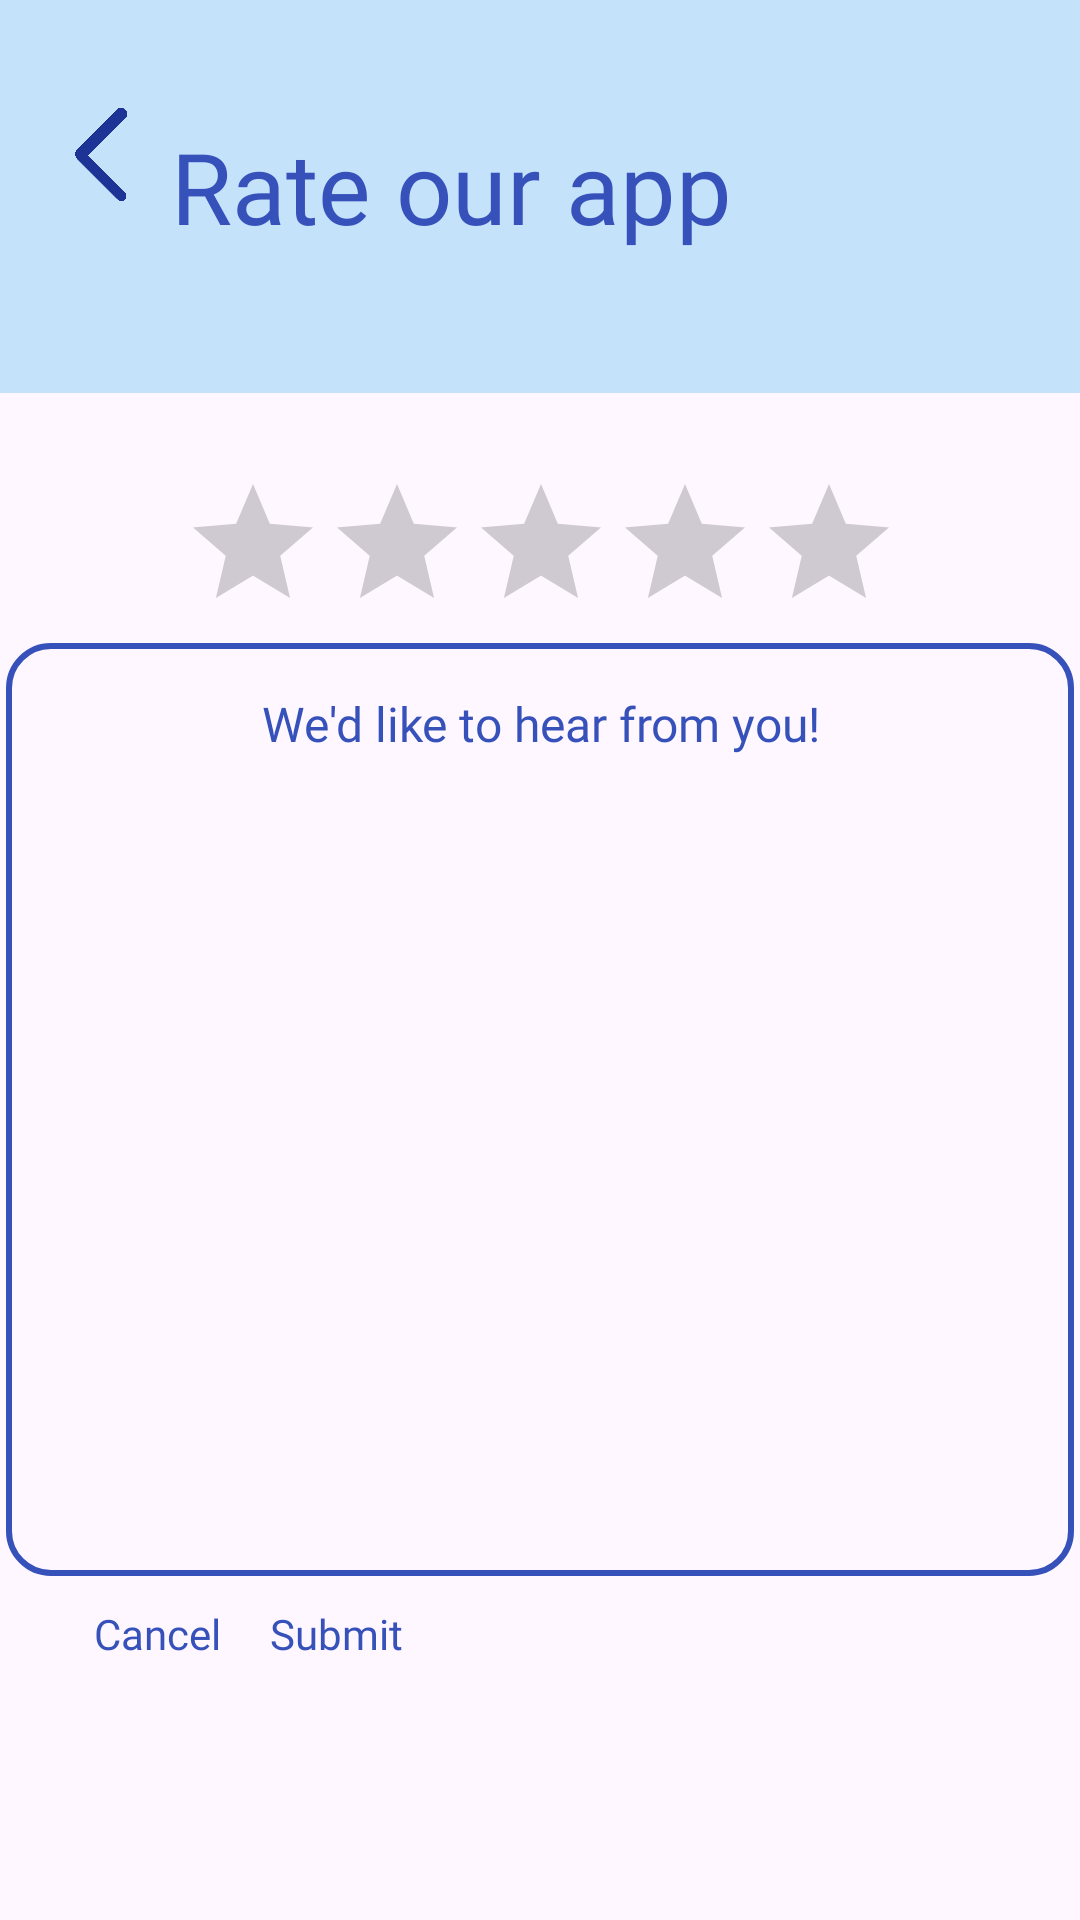

This screen was rendered from an Android layout file. Write that file and the resources it references.
<!-- AndroidManifest.xml: application theme Theme.Furbnb1 -->
<!-- res/layout/rate.xml -->
<?xml version="1.0" encoding="utf-8"?>
<androidx.constraintlayout.widget.ConstraintLayout xmlns:android="http://schemas.android.com/apk/res/android"
    xmlns:app="http://schemas.android.com/apk/res-auto"
    xmlns:tools="http://schemas.android.com/tools"
    android:layout_width="match_parent"
    android:layout_height="match_parent">

    <androidx.appcompat.widget.Toolbar
        android:id="@+id/toolbar"
        android:layout_width="411dp"
        android:layout_height="131dp"
        android:background="#C5E2FB"
        android:minHeight="?attr/actionBarSize"
        android:theme="?attr/actionBarTheme"
        app:layout_constraintBottom_toBottomOf="parent"
        app:layout_constraintEnd_toEndOf="parent"
        app:layout_constraintHorizontal_bias="0.0"
        app:layout_constraintStart_toStartOf="parent"
        app:layout_constraintTop_toTopOf="parent"
        app:layout_constraintVertical_bias="0.0" />

    <ImageView
        android:id="@+id/imageButton2"
        android:layout_width="40dp"
        android:layout_height="45dp"
        android:background="#00C4E1F9"
        android:tint="#1D3496"
        app:layout_constraintBottom_toBottomOf="parent"
        app:layout_constraintEnd_toEndOf="parent"
        app:layout_constraintHorizontal_bias="0.043"
        app:layout_constraintStart_toStartOf="parent"
        app:layout_constraintTop_toTopOf="parent"
        app:layout_constraintVertical_bias="0.049"
        app:srcCompat="@drawable/return_bttn"
        tools:ignore="ContentDescription,SpeakableTextPresentCheck,TouchTargetSizeCheck,UseAppTint" />

    <TextView
        android:id="@+id/textView7"
        android:layout_width="226dp"
        android:layout_height="47dp"
        android:layout_marginStart="7dp"
        android:layout_marginTop="40dp"
        android:layout_marginEnd="164dp"
        android:fontFamily="@font/poppins_extrabold"
        android:text="Rate our app"
        android:textColor="#3751BB"
        android:textSize="33sp"
        app:layout_constraintEnd_toEndOf="@+id/toolbar"
        app:layout_constraintHorizontal_bias="0.095"
        app:layout_constraintStart_toEndOf="@+id/imageButton2"
        app:layout_constraintTop_toTopOf="@+id/toolbar"
        tools:ignore="MissingConstraints" />

    <RatingBar
        android:id="@+id/ratingBar"
        android:layout_width="wrap_content"
        android:layout_height="wrap_content"
        android:numStars="5"
        android:progressTint="#F4BF4C"
        android:rating="0"
        android:secondaryProgressTint="#99B8FE"
        android:stepSize="1"
        app:layout_constraintBottom_toBottomOf="parent"
        app:layout_constraintEnd_toEndOf="parent"
        app:layout_constraintHorizontal_bias="0.502"
        app:layout_constraintStart_toStartOf="parent"
        app:layout_constraintTop_toBottomOf="@+id/toolbar"
        app:layout_constraintVertical_bias="0.058" />

    <TextView
        android:id="@+id/cancel_rate"
        android:layout_width="wrap_content"
        android:layout_height="wrap_content"
        android:fontFamily="@font/poppins"
        android:text="Cancel"
        android:textColor="#3751BB"
        app:layout_constraintBottom_toBottomOf="parent"
        app:layout_constraintEnd_toEndOf="parent"
        app:layout_constraintHorizontal_bias="0.099"
        app:layout_constraintStart_toStartOf="parent"
        app:layout_constraintTop_toBottomOf="@+id/editTextText"
        app:layout_constraintVertical_bias="0.102" />

    <TextView
        android:id="@+id/submit_rate"
        android:layout_width="wrap_content"
        android:layout_height="wrap_content"
        android:fontFamily="@font/poppins"
        android:text="Submit"
        android:textColor="#3751BB"
        app:layout_constraintBottom_toBottomOf="parent"
        app:layout_constraintEnd_toEndOf="parent"
        app:layout_constraintHorizontal_bias="0.285"
        app:layout_constraintStart_toStartOf="parent"
        app:layout_constraintTop_toBottomOf="@+id/editTextText"
        app:layout_constraintVertical_bias="0.102" />

    <EditText
        android:id="@+id/editTextText"
        android:layout_width="356dp"
        android:layout_height="311dp"
        android:background="@drawable/edit_rates"
        android:fontFamily="@font/poppins"
        android:gravity="top|center_horizontal"
        android:hint="We'd like to hear from you!"
        android:inputType="textMultiLine"
        android:maxLines="10"
        android:padding="16dp"
        android:scrollbars="vertical"
        android:textColor="#3751BB"
        android:textColorHint="#3751BB"
        android:textSize="16sp"
        app:layout_constraintBottom_toBottomOf="parent"
        app:layout_constraintEnd_toEndOf="parent"
        app:layout_constraintHorizontal_bias="0.49"
        app:layout_constraintStart_toStartOf="parent"
        app:layout_constraintTop_toBottomOf="@+id/ratingBar"
        app:layout_constraintVertical_bias="0.0"
        tools:ignore="HardcodedText" />

    <TextView
        android:id="@+id/message_rate"
        android:layout_width="wrap_content"
        android:layout_height="wrap_content"
        android:text=""
        android:textColor="#D50000"
        android:textStyle="bold"
        app:layout_constraintBottom_toBottomOf="parent"
        app:layout_constraintEnd_toEndOf="parent"
        app:layout_constraintHorizontal_bias="0.498"
        app:layout_constraintStart_toStartOf="parent"
        app:layout_constraintTop_toTopOf="parent"
        app:layout_constraintVertical_bias="0.535" />


</androidx.constraintlayout.widget.ConstraintLayout>
<!-- resources referenced by this layout -->
<resources>
  <!-- drawable edit_rates (drawable) -->
  <?xml version="1.0" encoding="utf-8"?>
  <shape xmlns:android="http://schemas.android.com/apk/res/android"
      android:shape="rectangle">
  
      <solid android:color="@android:color/transparent" /> 
      <corners android:radius="14dp" />
      <stroke
          android:width="2dp"
          android:color="#3751BB" /> 
  </shape>
  <!-- drawable return_bttn: png bitmap (drawable, 16669 bytes) -->
  <style name="Theme.Furbnb1" parent="Base.Theme.Furbnb1" />
  <style name="Base.Theme.Furbnb1" parent="Theme.Material3.DayNight.NoActionBar">
          
          
      </style>
</resources>
